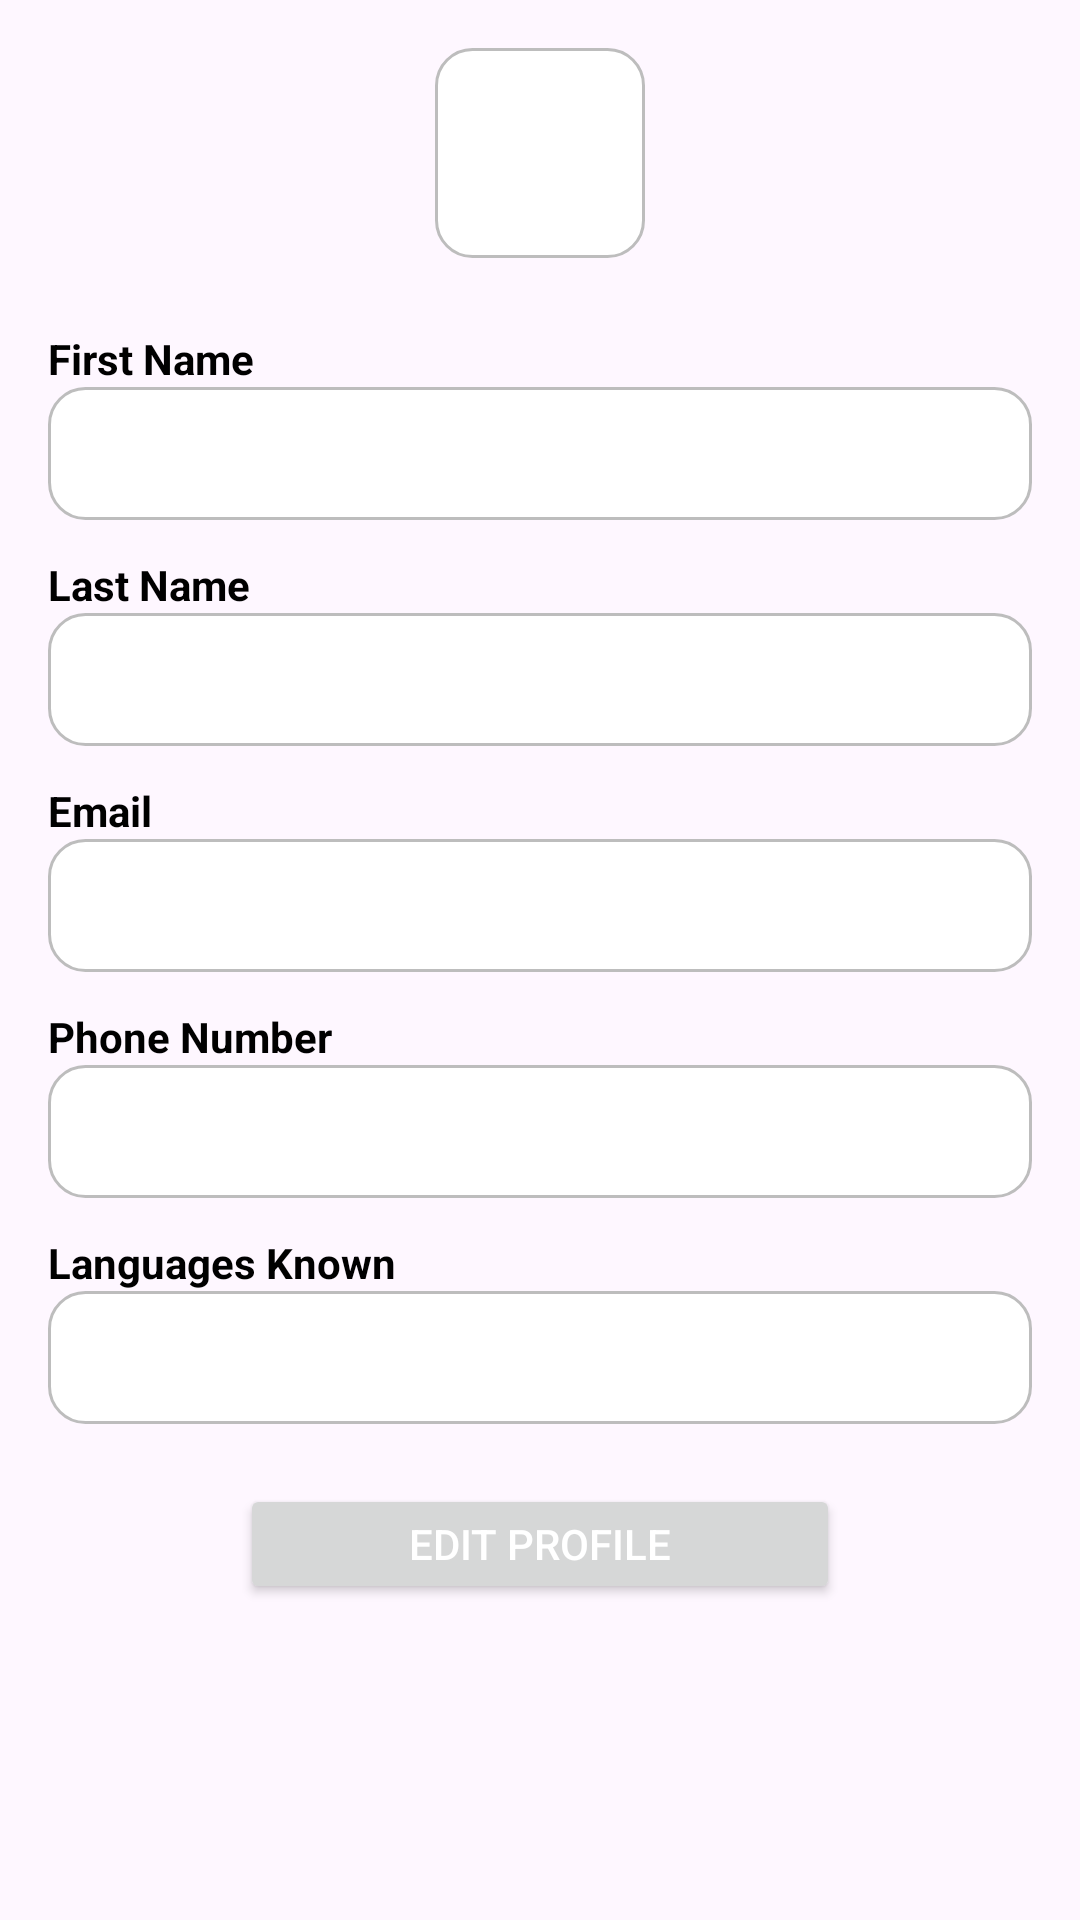

This screen was rendered from an Android layout file. Write that file and the resources it references.
<!-- AndroidManifest.xml: application theme Theme.HireBridge -->
<!-- res/layout/fragment_profile.xml -->
<?xml version="1.0" encoding="utf-8"?>
<ScrollView xmlns:android="http://schemas.android.com/apk/res/android"
    android:layout_width="match_parent"
    android:layout_height="match_parent">

    <LinearLayout
        android:orientation="vertical"
        android:layout_width="match_parent"
        android:layout_height="wrap_content"
        android:padding="16dp"
        android:gravity="center_horizontal">

        
        <ImageView
            android:id="@+id/imgProfile"
            android:layout_width="70dp"
            android:layout_height="70dp"
            android:src="@drawable/ic_person"
            android:background="@drawable/bg_white_rounded"
            android:scaleType="centerCrop"
            android:layout_marginBottom="16dp"/>

        
        <TextView
            android:layout_width="match_parent"
            android:layout_height="wrap_content"
            android:text="First Name"
            android:textColor="@android:color/black"
            android:textStyle="bold"
            android:layout_marginTop="8dp"/>

        <EditText
            android:id="@+id/etFirstName"
            android:layout_width="match_parent"
            android:layout_height="wrap_content"
            android:background="@drawable/bg_white_rounded"
            android:padding="10dp"
            android:enabled="false"/>

        
        <TextView
            android:layout_width="match_parent"
            android:layout_height="wrap_content"
            android:text="Last Name"
            android:textColor="@android:color/black"
            android:textStyle="bold"
            android:layout_marginTop="12dp"/>

        <EditText
            android:id="@+id/etLastName"
            android:layout_width="match_parent"
            android:layout_height="wrap_content"
            android:background="@drawable/bg_white_rounded"
            android:padding="10dp"
            android:enabled="false"/>

        
        <TextView
            android:layout_width="match_parent"
            android:layout_height="wrap_content"
            android:text="Email"
            android:textColor="@android:color/black"
            android:textStyle="bold"
            android:layout_marginTop="12dp"/>

        <EditText
            android:id="@+id/etEmail"
            android:layout_width="match_parent"
            android:layout_height="wrap_content"
            android:background="@drawable/bg_white_rounded"
            android:padding="10dp"
            android:enabled="false"/>

        
        <TextView
            android:layout_width="match_parent"
            android:layout_height="wrap_content"
            android:text="Phone Number"
            android:textColor="@android:color/black"
            android:textStyle="bold"
            android:layout_marginTop="12dp"/>

        <EditText
            android:id="@+id/etPhone"
            android:layout_width="match_parent"
            android:layout_height="wrap_content"
            android:background="@drawable/bg_white_rounded"
            android:padding="10dp"
            android:enabled="false"/>

        
        <TextView
            android:layout_width="match_parent"
            android:layout_height="wrap_content"
            android:text="Languages Known"
            android:textColor="@android:color/black"
            android:textStyle="bold"
            android:layout_marginTop="12dp"/>

        <EditText
            android:id="@+id/etLanguages"
            android:layout_width="match_parent"
            android:layout_height="wrap_content"
            android:background="@drawable/bg_white_rounded"
            android:padding="10dp"
            android:enabled="false"/>

        
        <Button
            android:id="@+id/btnEditProfile"
            android:layout_width="200dp"
            android:layout_height="40dp"
            android:text="EDIT PROFILE"
            android:textColor="@android:color/white"
            android:layout_marginTop="20dp"/>
    </LinearLayout>
</ScrollView>
<!-- resources referenced by this layout -->
<resources>
  <!-- drawable bg_white_rounded (drawable) -->
  <?xml version="1.0" encoding="utf-8"?>
  <shape xmlns:android="http://schemas.android.com/apk/res/android"
      android:shape="rectangle">
  
      
      <solid android:color="@android:color/white" />
  
      
      <corners android:radius="12dp" />
  
      
      <padding
          android:bottom="8dp"
          android:left="8dp"
          android:right="8dp"
          android:top="8dp" />
  
      
      <stroke
          android:width="1dp"
          android:color="#BDBDBD" /> 
  
  </shape>
  <style name="Theme.HireBridge" parent="Base.Theme.HireBridge" />
  <style name="Base.Theme.HireBridge" parent="Theme.Material3.DayNight.NoActionBar">
          
          
      </style>
</resources>
